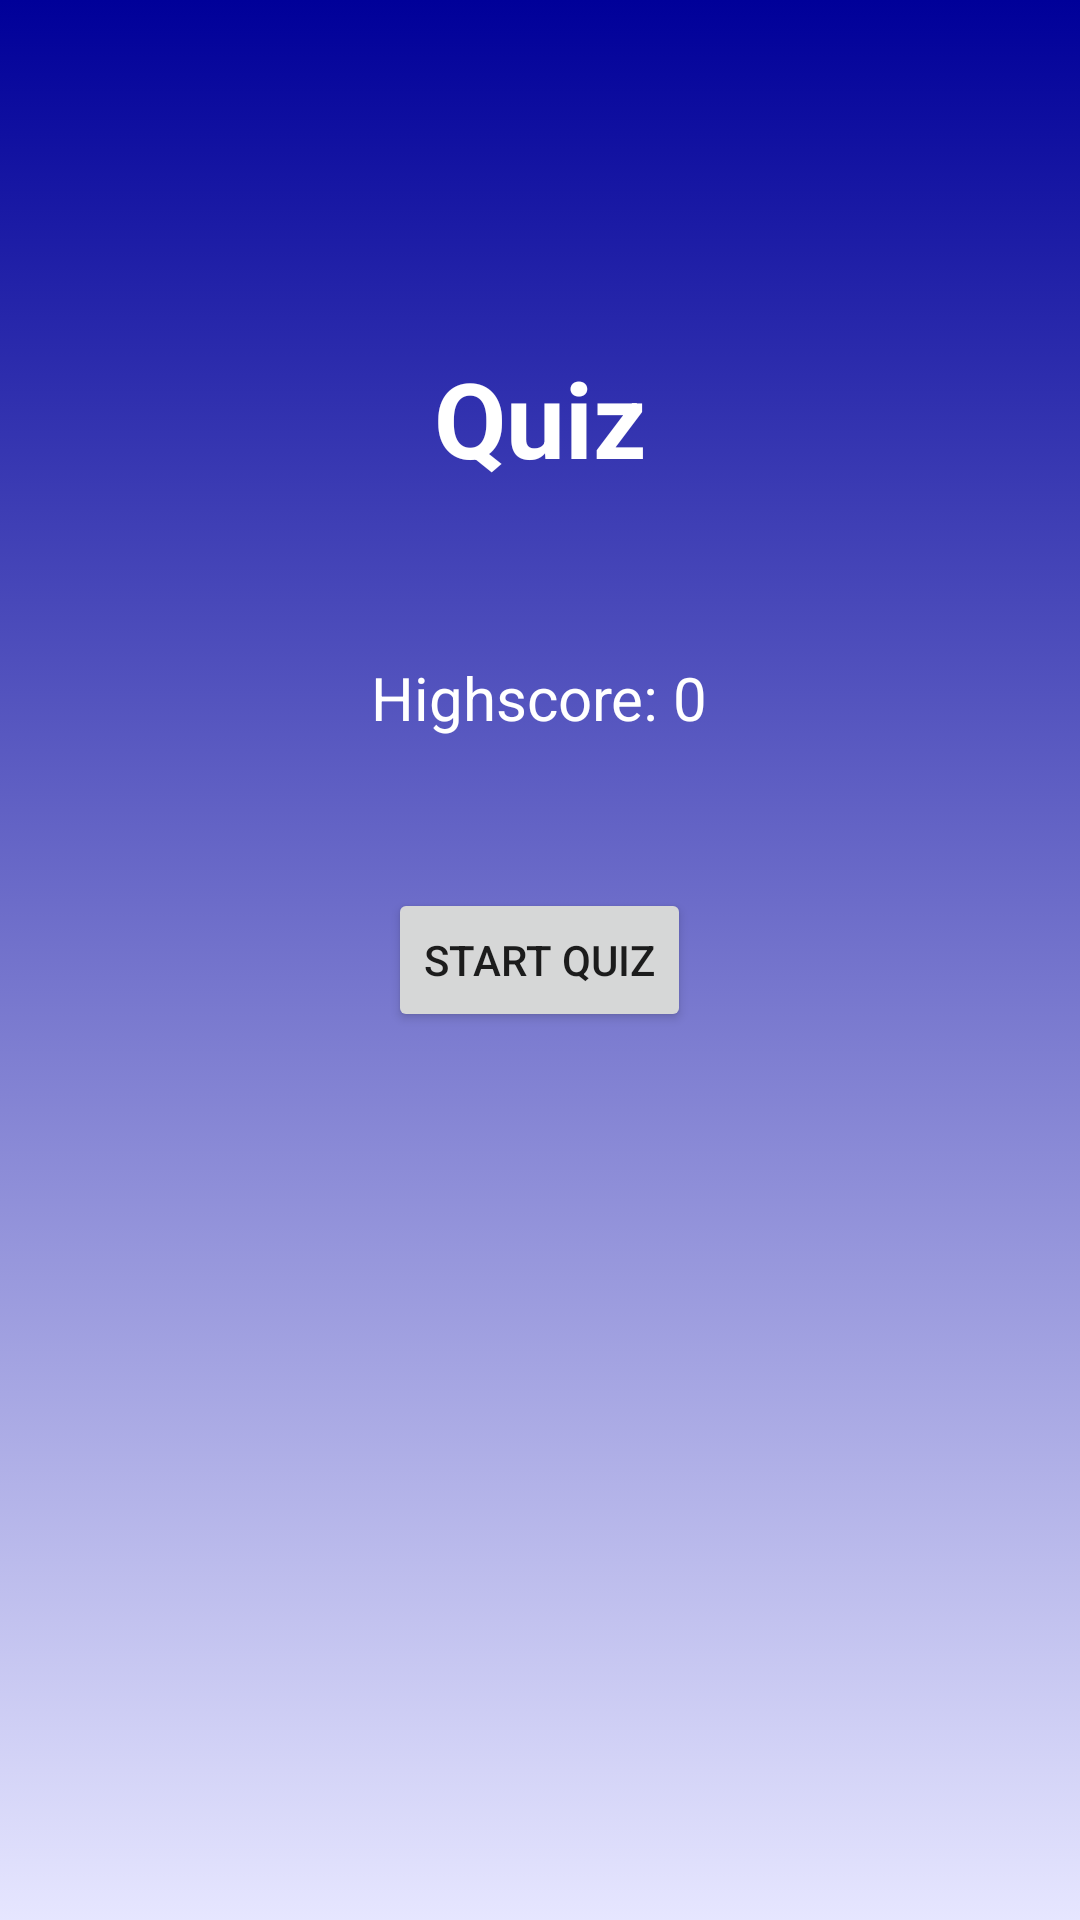

This screen was rendered from an Android layout file. Write that file and the resources it references.
<!-- AndroidManifest.xml: application theme Theme.Test_Proiect -->
<!-- res/layout/activity_main_quiz.xml -->
<?xml version="1.0" encoding="utf-8"?>
<RelativeLayout xmlns:android="http://schemas.android.com/apk/res/android"
    xmlns:app="http://schemas.android.com/apk/res-auto"
    xmlns:tools="http://schemas.android.com/tools"
    android:layout_width="match_parent"
    android:layout_height="match_parent"
    android:background="@drawable/gradient"
    android:padding="16dp"
    tools:context=".MainQuizActivity">
    <TextView
        android:layout_width="wrap_content"
        android:layout_height="wrap_content"
        android:layout_centerHorizontal="true"
        android:layout_marginTop="100dp"
        android:text="Quiz"
        android:textStyle="bold"
        android:textColor="@android:color/white"
        android:textSize="35sp" />
    <TextView
        android:id="@+id/text_view_highscore"
        android:layout_width="wrap_content"
        android:layout_height="wrap_content"
        android:layout_above="@id/button_start_quiz"
        android:layout_centerHorizontal="true"
        android:layout_marginBottom="50dp"
        android:text="Highscore: 0"
        android:textSize="20sp"
        android:textColor="@color/white"/>
    <Button
        android:id="@+id/button_start_quiz"
        android:layout_width="wrap_content"
        android:layout_height="wrap_content"
        android:layout_centerInParent="true"
        android:text="Start Quiz" />
</RelativeLayout>
<!-- resources referenced by this layout -->
<resources>
  <!-- drawable gradient (drawable) -->
  <?xml version="1.0" encoding="utf-8"?>
  <selector xmlns:android="http://schemas.android.com/apk/res/android">
      <item>
          <shape>
              <gradient
                  android:startColor="#000099"
                  android:endColor="#e6e6ff"
                  android:angle="270"></gradient>
          </shape>
      </item>
  </selector>
  <style name="Theme.Test_Proiect" parent="Theme.MaterialComponents.DayNight.DarkActionBar">
          
          <item name="colorPrimary">@color/purple_500</item>
          <item name="colorPrimaryVariant">@color/purple_700</item>
          <item name="colorOnPrimary">@color/white</item>
          
          <item name="colorSecondary">@color/teal_200</item>
          <item name="colorSecondaryVariant">@color/teal_700</item>
          <item name="colorOnSecondary">@color/black</item>
          
          <item name="android:statusBarColor" tools:targetApi="l">?attr/colorPrimaryVariant</item>
          
      </style>
  <!-- not gathered from this repository: default colours our renderer supplied (Android Studio template values) -->
  <color name="purple_500">#FF6200EE</color>
  <color name="purple_700">#FF3700B3</color>
  <color name="teal_200">#FF03DAC5</color>
  <color name="teal_700">#FF018786</color>
  <color name="black">#FF000000</color>
  <color name="white">#FFFFFFFF</color>
</resources>
